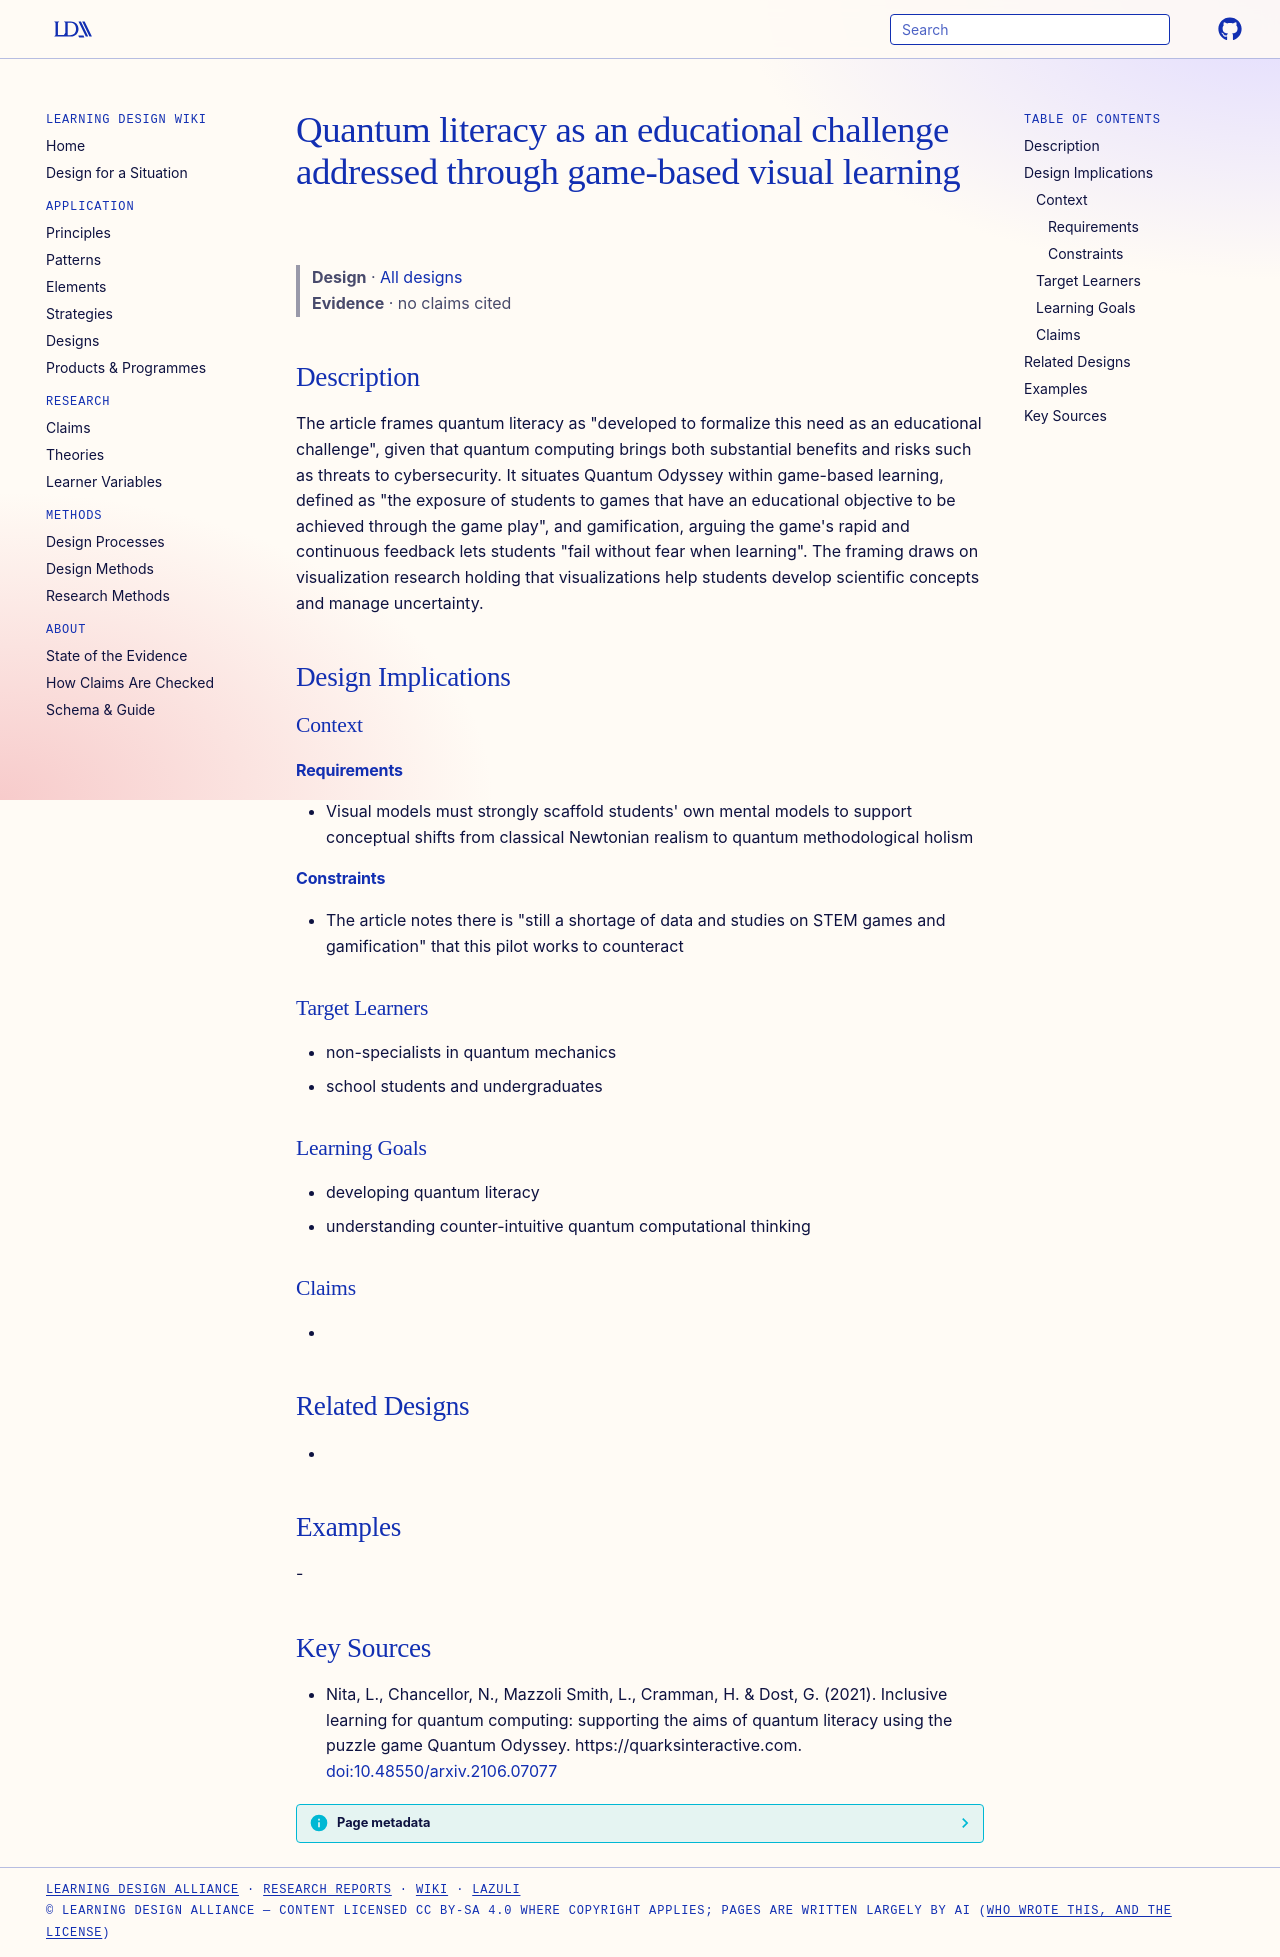

repository: Learning-Design-Alliance/learning-wiki · page: designs/quantum-literacy-game-based-framing/index.html · generator: mkdocs

---
type: design
id: quantum-literacy-game-based-framing
title: Quantum literacy as an educational challenge addressed through game-based visual learning
description: "The article frames quantum literacy as \"developed to formalize this need as an educational challenge\", given that quantum computing brings both substantial benefits and risks such as threats to cybersecurity."
status: review
generated:
  by: "process:settle-candidates"
  at: 2026-11-19
sources:
  - id: nita-2021
    resource: "https://quarksinteractive.com"
    title: "Nita, L., Chancellor, N., Mazzoli Smith, L., Cramman, H. & Dost, G. (2021). Inclusive learning for quantum computing: supporting the aims of quantum literacy using the puzzle game Quantum Odyssey. https://quarksinteractive.com"
    author: "Nita, L., Chancellor, N., Mazzoli Smith, L., Cramman, H. & Dost, G"
---

# Quantum literacy as an educational challenge addressed through game-based visual learning

> **Design** · [All designs](index.md)
> **Evidence** · no claims cited

## Description
The article frames quantum literacy as "developed to formalize this need as an educational challenge", given that quantum computing brings both substantial benefits and risks such as threats to cybersecurity. It situates Quantum Odyssey within game-based learning, defined as "the exposure of students to games that have an educational objective to be achieved through the game play", and gamification, arguing the game's rapid and continuous feedback lets students "fail without fear when learning". The framing draws on visualization research holding that visualizations help students develop scientific concepts and manage uncertainty.

## Design Implications

### Context
#### Requirements
- Visual models must strongly scaffold students' own mental models to support conceptual shifts from classical Newtonian realism to quantum methodological holism
#### Constraints
- The article notes there is "still a shortage of data and studies on STEM games and gamification" that this pilot works to counteract

### Target Learners
- non-specialists in quantum mechanics
- school students and undergraduates

### Learning Goals
- developing quantum literacy
- understanding counter-intuitive quantum computational thinking

### Claims
- 

## Related Designs
- 

## Examples
-

## Key Sources
- Nita, L., Chancellor, N., Mazzoli Smith, L., Cramman, H. & Dost, G. (2021). Inclusive learning for quantum computing: supporting the aims of quantum literacy using the puzzle game Quantum Odyssey. https://quarksinteractive.com. [doi:10.48550/arxiv.2106.07077](https://doi.org/10.48550/arxiv.2106.07077)
